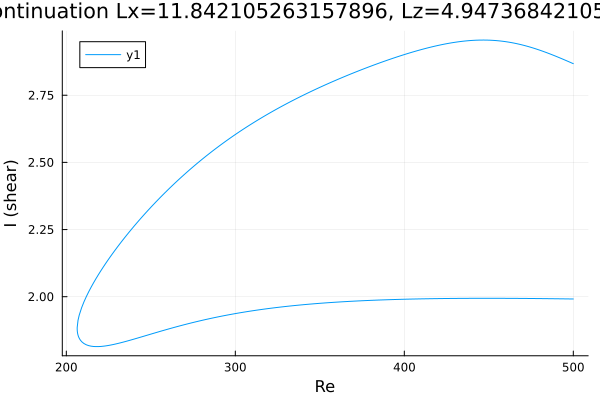

The table this chart was drawn from, first rows:
Re, shear
500.0, 1.991
499.1, 1.992
497.7, 1.992
496.3, 1.992
494.8, 1.992
493.4, 1.992
492, 1.992
490.6, 1.992
489.2, 1.992
487.8, 1.993
486.4, 1.993
484.9, 1.993
483.5, 1.993
482.1, 1.993
480.7, 1.993
479.3, 1.993
477.9, 1.993
476.5, 1.993
475, 1.993
473.6, 1.993
472.2, 1.993
470.8, 1.994
469.4, 1.994
468, 1.994
466.6, 1.994
465.1, 1.994
463.7, 1.994
462.3, 1.994
460.9, 1.994
459.5, 1.994
458.1, 1.994
456.7, 1.994
455.2, 1.994
453.8, 1.994
452.4, 1.994
451, 1.994
449.6, 1.994
448.2, 1.994
446.8, 1.994
445.3, 1.994
443.9, 1.994
442.5, 1.994
441.1, 1.994
439.7, 1.994
438.3, 1.994
436.9, 1.994
435.4, 1.994
434, 1.994
432.6, 1.994
431.2, 1.994
429.8, 1.994
428.4, 1.994
427, 1.993
425.5, 1.993
424.1, 1.993
422.7, 1.993
421.3, 1.993
419.9, 1.993
418.5, 1.993
417.1, 1.993
... 423 more rows
